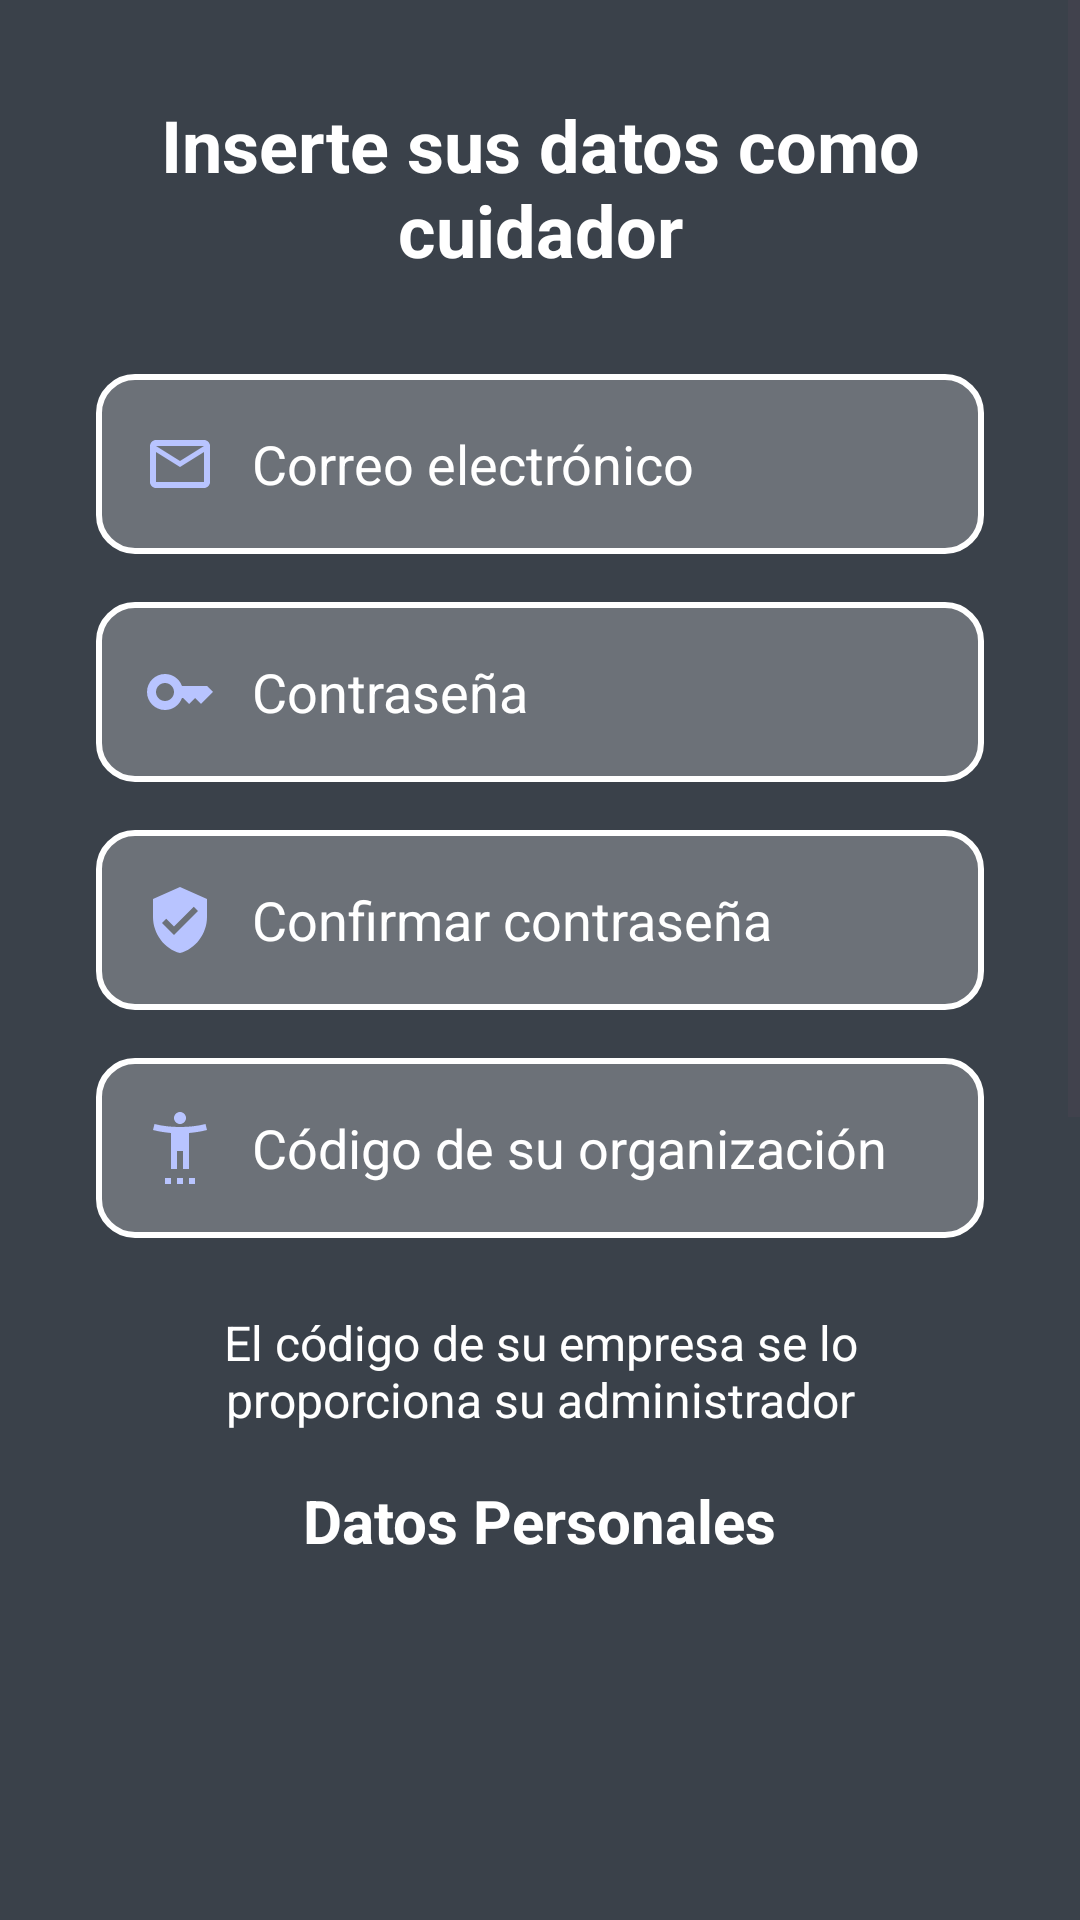

Layout XML and referenced resources for this Android screen:
<!-- AndroidManifest.xml: application theme Theme.Appv1 -->
<!-- res/layout/activity_registro_cuidador.xml -->
<?xml version="1.0" encoding="utf-8"?>
<androidx.constraintlayout.widget.ConstraintLayout
    xmlns:android="http://schemas.android.com/apk/res/android"
    xmlns:app="http://schemas.android.com/apk/res-auto"
    xmlns:tools="http://schemas.android.com/tools"
    android:layout_width="match_parent"
    android:layout_height="match_parent"
    android:background="@color/fondo_main"
    tools:context=".registro.RegistroCuidador">

    
    <ScrollView
        android:layout_width="match_parent"
        android:layout_height="match_parent"
        android:fillViewport="true">

        
        <LinearLayout
            android:layout_width="match_parent"
            android:layout_height="wrap_content"
            android:orientation="vertical"
            android:gravity="center"
            android:paddingStart="32dp"
            android:paddingEnd="32dp"
            android:paddingTop="32dp"
            android:paddingBottom="32dp">



            
            <TextView
                android:id="@+id/tvPresentacion"
                android:layout_width="wrap_content"
                android:layout_height="wrap_content"
                android:layout_marginBottom="32dp"
                android:gravity="center"
                android:text="Inserte sus datos como cuidador"
                android:textColor="@color/white"
                android:textSize="24sp"
                android:textStyle="bold" />

            
            <EditText
                android:id="@+id/etEmail"
                android:layout_width="match_parent"
                android:layout_height="60dp"
                android:layout_marginBottom="16dp"
                android:background="@drawable/edittext_background"
                android:drawableStart="@drawable/ic_mail"
                android:drawablePadding="12dp"
                android:hint="Correo electrónico"
                android:inputType="textEmailAddress"
                android:paddingStart="16dp"
                android:paddingEnd="16dp"
                android:textColor="@color/white"
                android:textColorHint="@color/white" />

            
            <EditText
                android:id="@+id/etPass"
                android:layout_width="match_parent"
                android:layout_height="60dp"
                android:layout_marginBottom="16dp"
                android:background="@drawable/edittext_background"
                android:drawableStart="@drawable/ic_key"
                android:drawablePadding="12dp"
                android:hint="Contraseña"
                android:inputType="textPassword"
                android:paddingStart="16dp"
                android:paddingEnd="16dp"
                android:textColor="@color/white"
                android:textColorHint="@color/white" />

            
            <EditText
                android:id="@+id/etConfirmar"
                android:layout_width="match_parent"
                android:layout_height="60dp"
                android:layout_marginBottom="16dp"
                android:background="@drawable/edittext_background"
                android:drawableStart="@drawable/ic_verificar_user"
                android:drawablePadding="12dp"
                android:hint="Confirmar contraseña"
                android:inputType="textPassword"
                android:paddingStart="16dp"
                android:paddingEnd="16dp"
                android:textColor="@color/white"
                android:textColorHint="@color/white" />

            
            <EditText
                android:id="@+id/etOrganizacion"
                android:layout_width="match_parent"
                android:layout_height="60dp"
                android:layout_marginBottom="24dp"
                android:background="@drawable/edittext_background"
                android:drawableStart="@drawable/ic_et_organizacion"
                android:drawablePadding="12dp"
                android:hint="Código de su organización"
                android:paddingStart="16dp"
                android:paddingEnd="16dp"
                android:textColor="@color/white"
                android:textColorHint="@color/white" />

            

            
            <TextView
                android:id="@+id/tvInstruccion"
                android:layout_width="match_parent"
                android:layout_height="wrap_content"
                android:layout_marginBottom="16dp"
                android:gravity="center"
                android:text="El código de su empresa se lo proporciona su administrador"
                android:textColor="@color/white"
                android:textSize="16sp" />

            
            <TextView
                android:layout_width="wrap_content"
                android:layout_height="wrap_content"
                android:layout_marginBottom="24dp"
                android:text="Datos Personales"
                android:textColor="@color/white"
                android:textSize="20sp"
                android:textStyle="bold"/>

            <ImageView
                android:id="@+id/ivFotoPerfil"
                android:layout_width="120dp"
                android:layout_height="120dp"
                android:layout_marginBottom="16dp"
                android:layout_centerHorizontal="true"
                android:scaleType="centerCrop"
                android:src="@drawable/images"
                android:background="@drawable/img_circular"
                android:clipToOutline="true" />


            <androidx.appcompat.widget.AppCompatButton
                android:id="@+id/btnSeleccionarFoto"
                android:layout_width="221dp"
                android:layout_height="wrap_content"
                android:layout_marginBottom="32dp"
                android:background="@drawable/button_background_2"
                android:text="Seleccionar Foto de Perfil"
                android:textColor="@color/maint" />


            <EditText
                android:id="@+id/etNombre"
                android:layout_width="match_parent"
                android:layout_height="60dp"
                android:layout_marginBottom="16dp"
                android:background="@drawable/edittext_background"

                android:drawablePadding="12dp"
                android:hint="Nombre"
                android:paddingStart="16dp"
                android:paddingEnd="16dp"
                android:textColor="@color/white"
                android:textColorHint="@color/white" />

            
            <EditText
                android:id="@+id/etApellido"
                android:layout_width="match_parent"
                android:layout_height="60dp"
                android:layout_marginBottom="16dp"
                android:background="@drawable/edittext_background"

                android:drawablePadding="12dp"
                android:hint="Apellido"
                android:paddingStart="16dp"
                android:paddingEnd="16dp"
                android:textColor="@color/white"
                android:textColorHint="@color/white" />

            
            <EditText
                android:id="@+id/etCelular"
                android:layout_width="match_parent"
                android:layout_height="60dp"
                android:layout_marginBottom="24dp"
                android:background="@drawable/edittext_background"

                android:drawablePadding="12dp"
                android:hint="Celular"
                android:inputType="phone"
                android:paddingStart="16dp"
                android:paddingEnd="16dp"
                android:textColor="@color/white"
                android:textColorHint="@color/white" />

            <androidx.appcompat.widget.AppCompatButton
                android:id="@+id/btnRegistro"
                android:layout_width="269dp"
                android:layout_height="wrap_content"
                android:layout_marginBottom="24dp"
                android:background="@drawable/button_background"
                android:text="Registrarse"
                android:textColor="@color/fondo_main"
                android:textSize="18sp" />

        </LinearLayout>
    </ScrollView>

</androidx.constraintlayout.widget.ConstraintLayout>
<!-- resources referenced by this layout -->
<resources>
  <color name="fondo_main">#3a414a</color>
  <color name="maint">#b8c4ff</color>
  <color name="white">#FFFFFFFF</color>
  <!-- drawable button_background (drawable) -->
  <?xml version="1.0" encoding="utf-8"?>
  <shape xmlns:android="http://schemas.android.com/apk/res/android"
      android:shape="rectangle">
  
      
      <corners android:radius="16dp" />
  
      
      <solid android:color="@color/maint" />
  
  
  </shape>
  <!-- drawable button_background_2 (drawable) -->
  <?xml version="1.0" encoding="utf-8"?>
  <shape xmlns:android="http://schemas.android.com/apk/res/android" android:shape="rectangle">
      <corners android:radius="16dp" />
      <stroke android:width="2dp" android:color="@color/maint" />
      <solid android:color="@android:color/transparent" />
  </shape>
  <!-- drawable edittext_background (drawable) -->
  <?xml version="1.0" encoding="utf-8"?>
  <selector xmlns:android="http://schemas.android.com/apk/res/android">
  
      
      <item android:state_focused="true">
          <shape android:shape="rectangle">
              <solid android:color="#80FFFFFF"/> 
              <corners android:radius="12dp"/> 
              <stroke android:width="2dp" android:color="@color/focuset"/> 
          </shape>
      </item>
  
      
      <item>
          <shape android:shape="rectangle">
              <solid android:color="#40FFFFFF"/> 
              <corners android:radius="12dp"/> 
              <stroke android:width="2dp" android:color="#FFFFFF"/> 
          </shape>
      </item>
  
  </selector>
  <!-- drawable ic_et_organizacion (drawable) -->
  <vector xmlns:android="http://schemas.android.com/apk/res/android" android:height="24dp" android:tint="@color/maint" android:viewportHeight="24" android:viewportWidth="24" android:width="24dp">
        
      <path android:fillColor="@android:color/white" android:pathData="M20.5,4c-2.61,0.7 -5.67,1 -8.5,1S6.11,4.7 3.5,4L3,6c1.86,0.5 4,0.83 6,1v12h2v-6h2v6h2V7c2,-0.17 4.14,-0.5 6,-1L20.5,4zM12,4c1.1,0 2,-0.9 2,-2s-0.9,-2 -2,-2s-2,0.9 -2,2S10.9,4 12,4zM7,24h2v-2H7V24zM11,24h2v-2h-2V24zM15,24h2v-2h-2V24z"/>
      
  </vector>
  <!-- drawable ic_key (drawable) -->
  <vector xmlns:android="http://schemas.android.com/apk/res/android" android:height="24dp" android:tint="@color/maint" android:viewportHeight="24" android:viewportWidth="24" android:width="24dp">
        
      <path android:fillColor="@android:color/white" android:pathData="M21,10h-8.35C11.83,7.67 9.61,6 7,6c-3.31,0 -6,2.69 -6,6s2.69,6 6,6c2.61,0 4.83,-1.67 5.65,-4H13l2,2l2,-2l2,2l4,-4.04L21,10zM7,15c-1.65,0 -3,-1.35 -3,-3c0,-1.65 1.35,-3 3,-3s3,1.35 3,3C10,13.65 8.65,15 7,15z"/>
      
  </vector>
  <!-- drawable ic_mail (drawable) -->
  <vector xmlns:android="http://schemas.android.com/apk/res/android" android:height="24dp" android:tint="@color/maint" android:viewportHeight="24" android:viewportWidth="24" android:width="24dp">
        
      <path android:fillColor="@android:color/white" android:pathData="M20,4L4,4c-1.1,0 -1.99,0.9 -1.99,2L2,18c0,1.1 0.9,2 2,2h16c1.1,0 2,-0.9 2,-2L22,6c0,-1.1 -0.9,-2 -2,-2zM20,18L4,18L4,8l8,5 8,-5v10zM12,11L4,6h16l-8,5z"/>
      
  </vector>
  <!-- drawable ic_verificar_user (drawable) -->
  <vector xmlns:android="http://schemas.android.com/apk/res/android" android:height="24dp" android:tint="@color/maint" android:viewportHeight="24" android:viewportWidth="24" android:width="24dp">
        
      <path android:fillColor="@android:color/white" android:pathData="M12,1L3,5v6c0,5.55 3.84,10.74 9,12 5.16,-1.26 9,-6.45 9,-12L21,5l-9,-4zM10,17l-4,-4 1.41,-1.41L10,14.17l6.59,-6.59L18,9l-8,8z"/>
      
  </vector>
  <style name="Theme.Appv1" parent="Base.Theme.Appv1" />
  <color name="focuset">#8762D5</color>
  <style name="Base.Theme.Appv1" parent="Theme.Material3.DayNight.NoActionBar">
          
          
      </style>
</resources>
